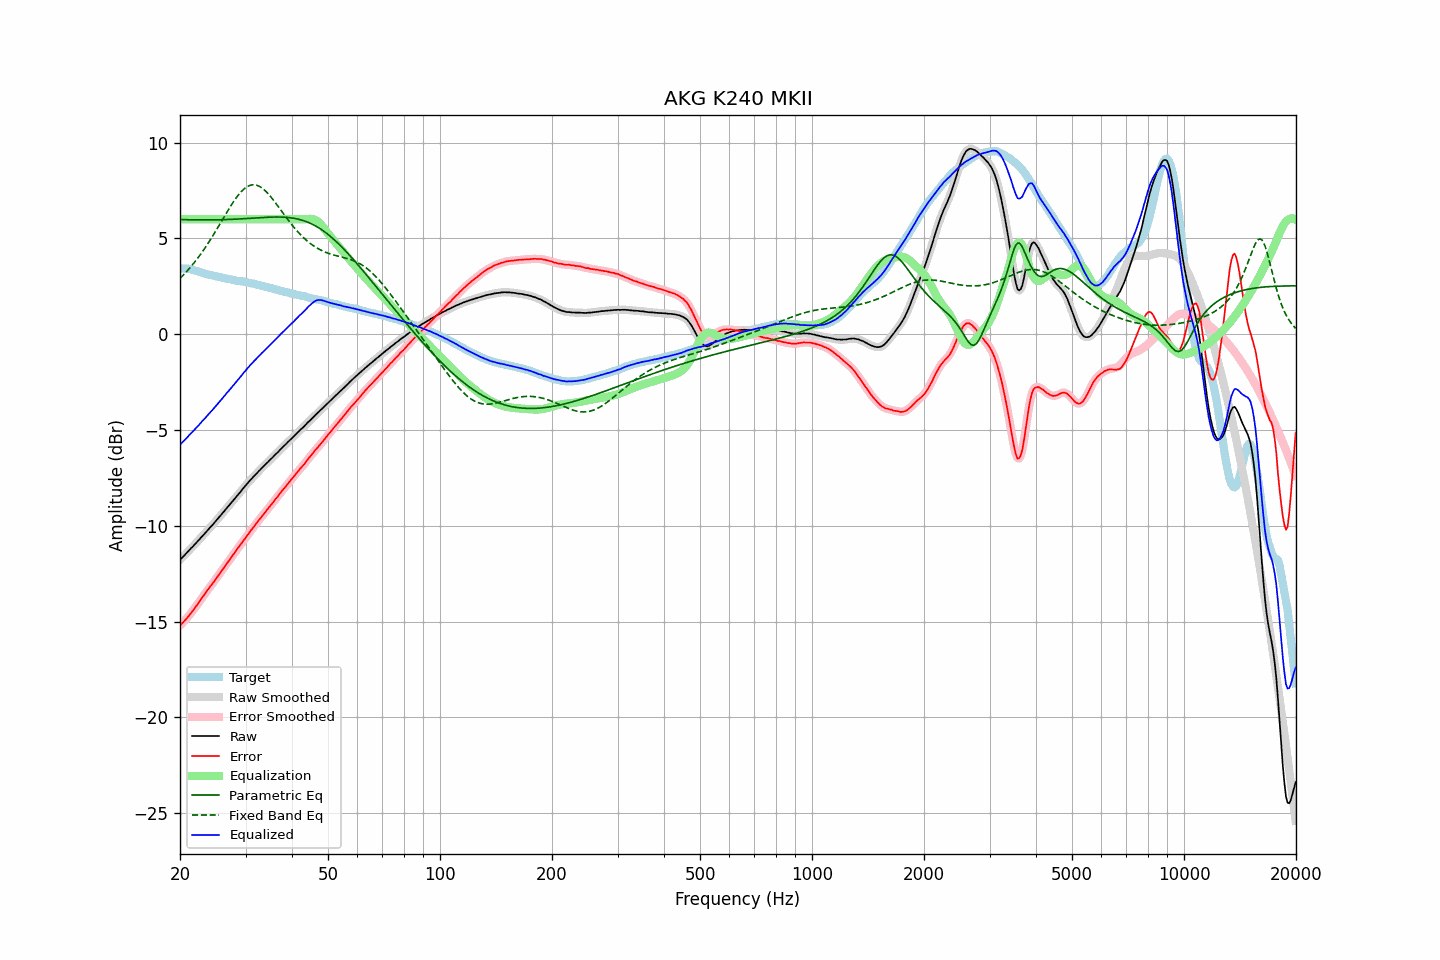

Values plotted in this chart, from the file beside it:
frequency, raw, error, smoothed, error_smoothed, equalization, parametric_eq, fixed_band_eq, equalized_raw, equalized_smoothed, target
20.00, -11.78, -15.21, -11.78, -15.21, 6.00, 5.98, 2.91, -5.78, -5.78, 3.44
20.20, -11.69, -15.11, -11.69, -15.12, 6.00, 5.98, 3.00, -5.69, -5.69, 3.43
20.40, -11.61, -15.03, -11.60, -15.03, 6.00, 5.98, 3.08, -5.61, -5.60, 3.43
20.61, -11.52, -14.94, -11.52, -14.94, 6.00, 5.97, 3.17, -5.52, -5.52, 3.42
20.81, -11.43, -14.84, -11.43, -14.85, 6.00, 5.97, 3.26, -5.43, -5.43, 3.42
21.02, -11.34, -14.75, -11.34, -14.75, 6.00, 5.97, 3.35, -5.34, -5.34, 3.42
21.23, -11.25, -14.64, -11.25, -14.64, 6.00, 5.97, 3.45, -5.25, -5.25, 3.40
21.44, -11.16, -14.53, -11.16, -14.54, 6.00, 5.97, 3.54, -5.16, -5.16, 3.38
21.66, -11.08, -14.43, -11.07, -14.42, 6.00, 5.97, 3.64, -5.08, -5.07, 3.36
21.87, -10.99, -14.31, -10.99, -14.31, 6.00, 5.97, 3.75, -4.99, -4.99, 3.32
22.09, -10.90, -14.20, -10.90, -14.20, 6.00, 5.96, 3.85, -4.90, -4.90, 3.30
22.31, -10.81, -14.09, -10.81, -14.09, 6.00, 5.96, 3.97, -4.81, -4.81, 3.28
22.54, -10.72, -13.97, -10.71, -13.97, 6.00, 5.96, 4.08, -4.72, -4.71, 3.25
22.76, -10.62, -13.84, -10.62, -13.84, 6.00, 5.96, 4.19, -4.62, -4.62, 3.22
22.99, -10.53, -13.72, -10.53, -13.72, 6.00, 5.96, 4.31, -4.53, -4.53, 3.19
23.22, -10.44, -13.60, -10.44, -13.60, 6.00, 5.96, 4.43, -4.44, -4.44, 3.16
23.45, -10.35, -13.49, -10.34, -13.49, 6.00, 5.96, 4.55, -4.35, -4.34, 3.14
23.69, -10.25, -13.37, -10.25, -13.37, 6.00, 5.96, 4.68, -4.25, -4.25, 3.12
23.92, -10.16, -13.26, -10.15, -13.26, 6.00, 5.96, 4.81, -4.16, -4.15, 3.10
24.16, -10.06, -13.15, -10.06, -13.15, 6.00, 5.96, 4.94, -4.06, -4.06, 3.09
24.40, -9.98, -13.04, -9.97, -13.04, 6.00, 5.96, 5.08, -3.98, -3.97, 3.07
24.65, -9.88, -12.93, -9.88, -12.93, 6.00, 5.96, 5.21, -3.88, -3.88, 3.05
24.89, -9.78, -12.80, -9.78, -12.81, 6.00, 5.97, 5.35, -3.78, -3.78, 3.03
25.14, -9.69, -12.69, -9.68, -12.69, 6.00, 5.97, 5.49, -3.69, -3.68, 3.01
25.39, -9.59, -12.57, -9.59, -12.57, 6.00, 5.97, 5.63, -3.59, -3.59, 2.99
25.65, -9.49, -12.46, -9.49, -12.46, 6.00, 5.97, 5.77, -3.49, -3.49, 2.98
25.91, -9.39, -12.34, -9.39, -12.34, 6.00, 5.97, 5.91, -3.39, -3.39, 2.95
26.16, -9.29, -12.22, -9.29, -12.22, 6.00, 5.98, 6.06, -3.29, -3.29, 2.93
26.43, -9.19, -12.10, -9.18, -12.10, 6.00, 5.98, 6.20, -3.19, -3.18, 2.91
26.69, -9.08, -11.98, -9.08, -11.99, 6.00, 5.98, 6.34, -3.08, -3.08, 2.90
26.96, -8.99, -11.87, -8.99, -11.87, 6.00, 5.98, 6.48, -2.99, -2.99, 2.88
27.23, -8.89, -11.76, -8.89, -11.75, 6.00, 5.99, 6.61, -2.89, -2.89, 2.87
27.50, -8.79, -11.64, -8.79, -11.64, 6.00, 5.99, 6.75, -2.79, -2.79, 2.85
27.77, -8.69, -11.52, -8.69, -11.52, 6.00, 5.99, 6.88, -2.69, -2.69, 2.83
28.05, -8.59, -11.41, -8.59, -11.40, 6.00, 6.00, 7.00, -2.59, -2.59, 2.82
28.33, -8.49, -11.27, -8.49, -11.28, 6.00, 6.00, 7.12, -2.49, -2.49, 2.79
28.62, -8.39, -11.17, -8.39, -11.17, 6.00, 6.01, 7.23, -2.39, -2.39, 2.78
28.90, -8.29, -11.06, -8.29, -11.06, 6.00, 6.01, 7.33, -2.29, -2.29, 2.78
29.19, -8.19, -10.94, -8.18, -10.94, 6.00, 6.02, 7.43, -2.19, -2.18, 2.76
29.48, -8.08, -10.83, -8.08, -10.83, 6.00, 6.02, 7.51, -2.08, -2.08, 2.75
29.78, -7.98, -10.71, -7.98, -10.71, 6.00, 6.03, 7.59, -1.98, -1.98, 2.73
30.08, -7.88, -10.60, -7.88, -10.60, 6.00, 6.03, 7.65, -1.88, -1.88, 2.72
30.38, -7.79, -10.49, -7.78, -10.48, 6.00, 6.04, 7.71, -1.79, -1.78, 2.70
30.68, -7.69, -10.37, -7.69, -10.37, 6.00, 6.04, 7.75, -1.69, -1.69, 2.68
30.99, -7.59, -10.25, -7.59, -10.26, 6.00, 6.05, 7.78, -1.59, -1.59, 2.66
31.30, -7.51, -10.15, -7.50, -10.15, 6.00, 6.05, 7.79, -1.51, -1.50, 2.65
31.61, -7.41, -10.04, -7.41, -10.04, 6.00, 6.06, 7.80, -1.41, -1.41, 2.64
31.93, -7.33, -9.93, -7.32, -9.93, 6.00, 6.06, 7.78, -1.33, -1.32, 2.60
32.24, -7.24, -9.82, -7.24, -9.82, 6.00, 6.07, 7.77, -1.24, -1.24, 2.58
32.57, -7.15, -9.71, -7.15, -9.71, 6.00, 6.07, 7.73, -1.15, -1.15, 2.56
32.89, -7.07, -9.61, -7.06, -9.61, 6.00, 6.08, 7.69, -1.07, -1.06, 2.55
33.22, -6.98, -9.49, -6.98, -9.50, 6.00, 6.09, 7.63, -0.98, -0.98, 2.52
33.55, -6.90, -9.40, -6.90, -9.40, 6.00, 6.09, 7.56, -0.90, -0.90, 2.51
33.89, -6.82, -9.29, -6.81, -9.29, 6.00, 6.09, 7.49, -0.82, -0.81, 2.47
34.23, -6.73, -9.19, -6.73, -9.19, 6.00, 6.10, 7.40, -0.73, -0.73, 2.46
34.57, -6.65, -9.08, -6.64, -9.08, 6.00, 6.10, 7.31, -0.65, -0.64, 2.43
34.92, -6.56, -8.97, -6.56, -8.97, 6.00, 6.11, 7.22, -0.56, -0.56, 2.41
35.27, -6.48, -8.87, -6.48, -8.87, 6.00, 6.11, 7.11, -0.48, -0.48, 2.40
35.62, -6.40, -8.77, -6.39, -8.76, 6.00, 6.11, 7.01, -0.40, -0.39, 2.37
35.97, -6.31, -8.65, -6.31, -8.66, 6.00, 6.11, 6.90, -0.31, -0.31, 2.34
... 635 more rows
